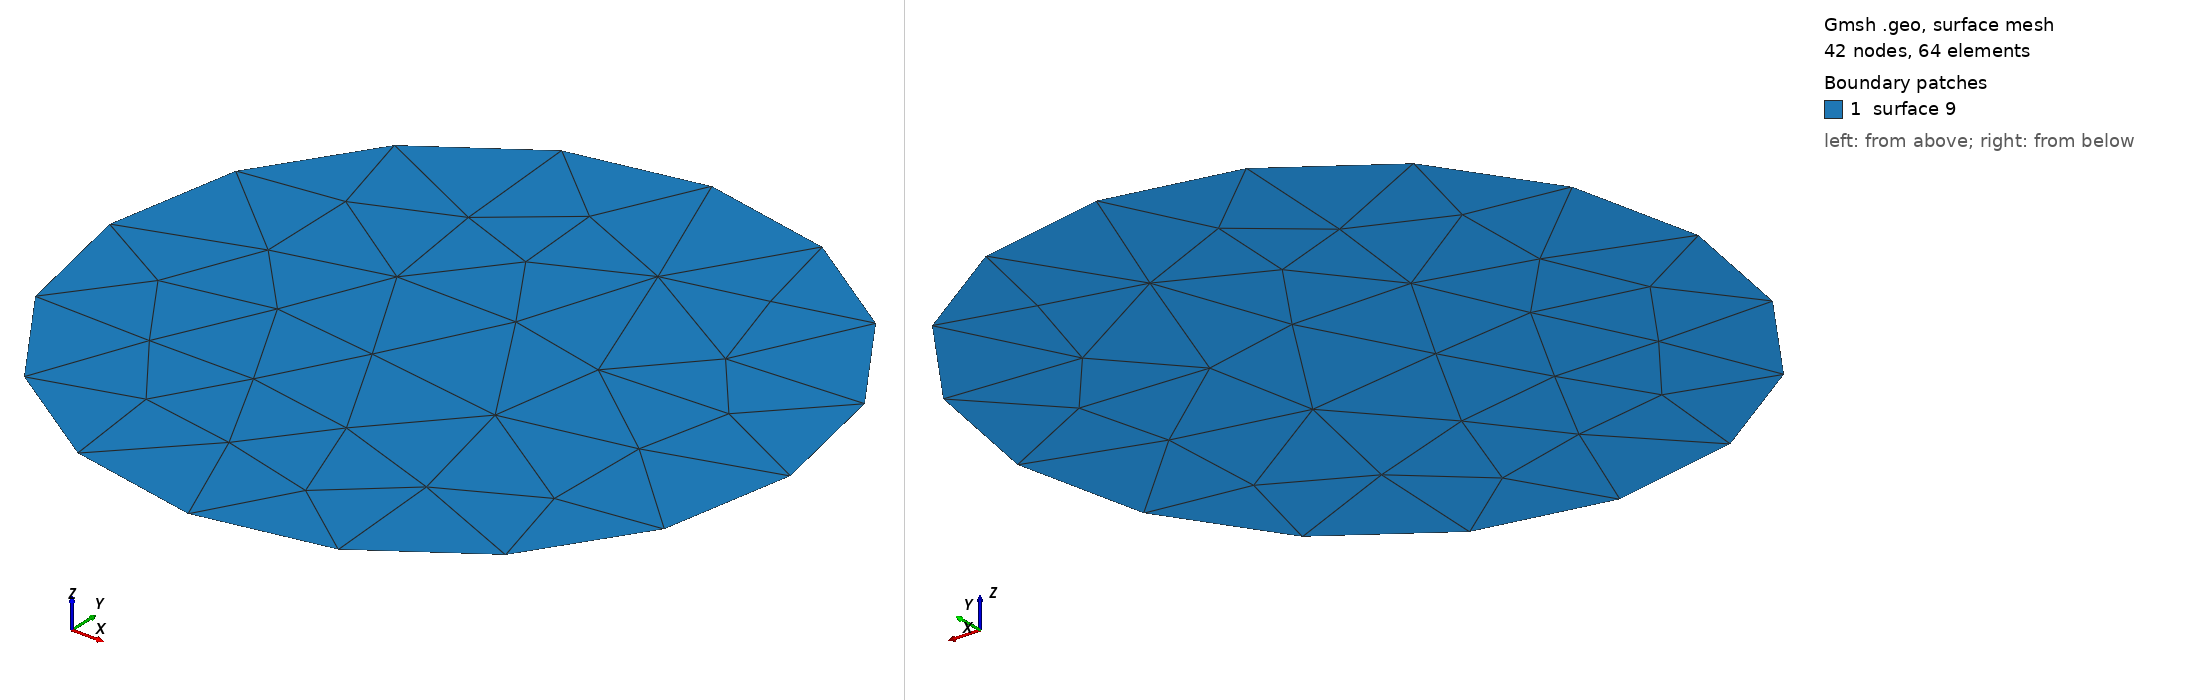

Gmsh geometry script, surface-meshed: 42 nodes, 64 surface elements. Boundary patches (legend numbers): 1 surface 9. Left view from above one corner, right view from below the opposite corner. The script declares no physical surfaces, so the legend lists its geometric surfaces. The drawing asked Gmsh for element sizes between 1% and 20% of the model's largest extent; the script's own settings can give other sizes.

=== circle.geo (drawn) ===
// a planar circle

If (!Exists(outer_radius))
    outer_radius = 4e-3;
EndIf

If (!Exists(mesh_tol))
    mesh_tol = 3e-3;
EndIf

p = newp-1;

// define all points on the face
Point(p+1) = {0, 0, 0, mesh_tol};
Point(p+4) = {-outer_radius, 0, 0, mesh_tol};
Point(p+5) = {outer_radius, 0, 0, mesh_tol};

l = newl-1;

// then the lines making the face
Circle(l+3) = {p+5, p+1, p+4};
Circle(l+4) = {p+4, p+1, p+5};

Line Loop(l+8) = {l+3, l+4};

s = news;

Plane Surface(s) = {l+8};
